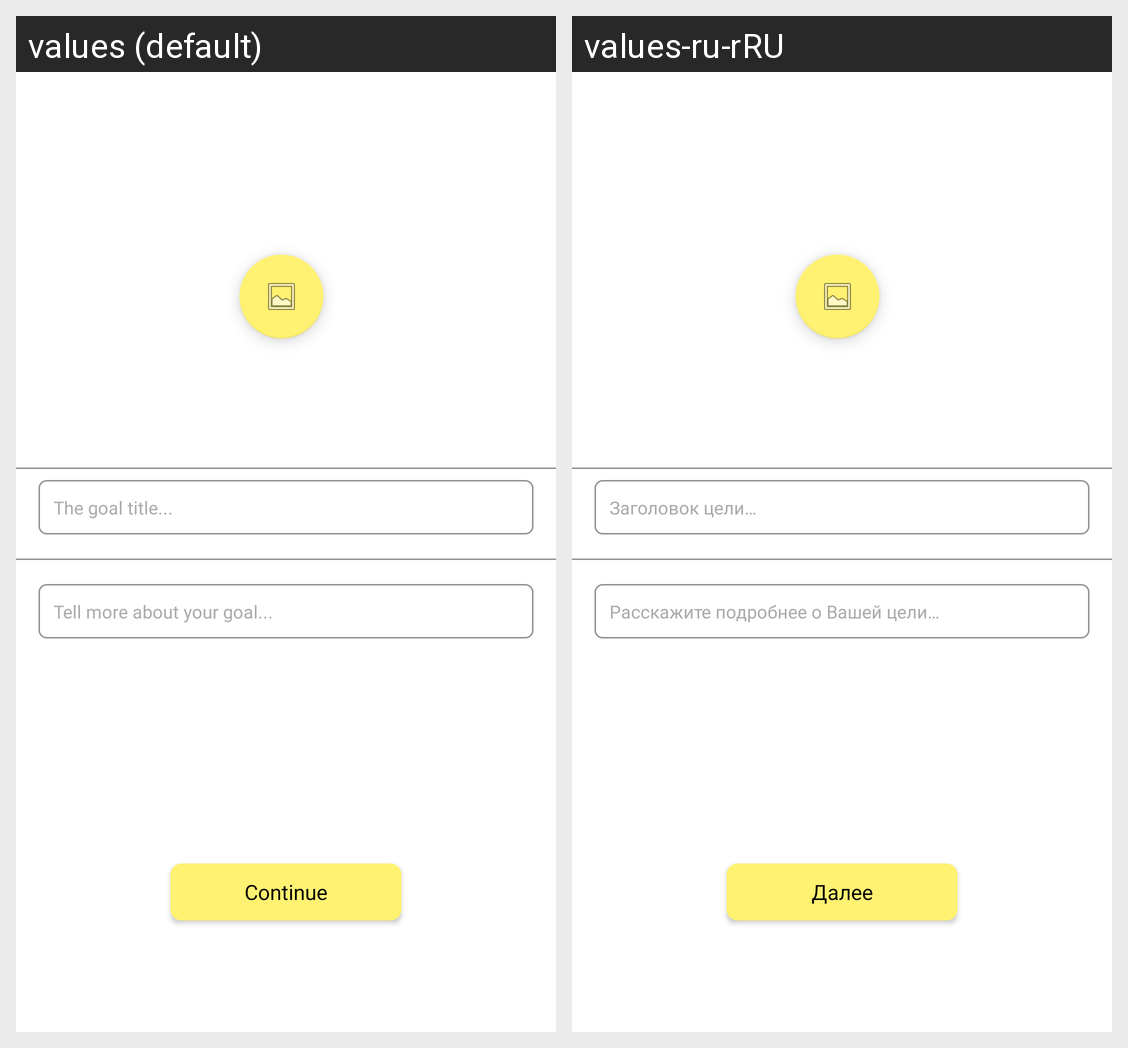

Here is an Android app screen in its default locale and in the app's own translations. Write out the translated-string differences for the strings that appear on this screen.
Android screen res/layout/activity_add_schedule.xml rendered under 2 locales, left to right: values (default), values-ru-rRU. Device: Nexus 5 (rendered at 1080×1920; each locale shown at half size, 540×960, under a caption strip naming it); theme Theme.DayPlanned.
Strings drawn on this screen, with the default value and each locale's value (text and hints the layout hard-codes, and strings that could not be matched under every locale, appear in the picture but are not listed):

the_goal_title
  values: The goal title...
  values-ru-rRU: Заголовок цели…

tell_us_mere_about_your_goal
  values: Tell more about your goal...
  values-ru-rRU: Расскажите подробнее о Вашей цели…

continue_text
  values: Continue
  values-ru-rRU: Далее
